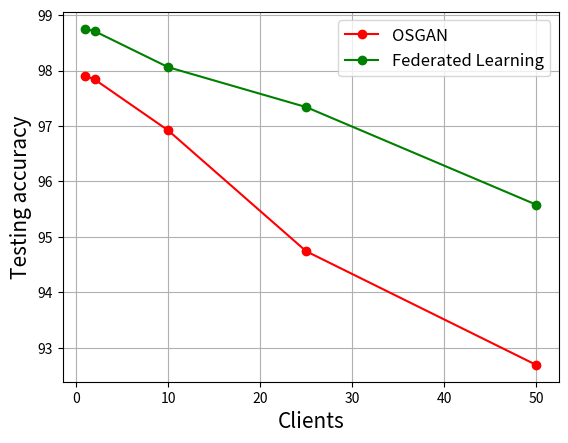

Write Python code to recreate this figure.
from matplotlib import pyplot as plt
import os


# MNIST
gan = [97.89999723434448, 97.83999919891357, 96.92000150680542, 94.73999738693237, 92.69000291824341]
federated = [98.7500011920929, 98.71000051498413, 98.05999994277954, 97.33999967575073, 95.57999968528748]

#Adult
# gan = [83.52395296096802, 83.55710506439209, 83.44107270240784, 82.79463052749634, 81.76695108413696]
# federated=[84.56820845603943, 84.71738696098328, 83.95491242408752, 83.29189419746399, 82.1647584438324]

#Bank
#gan=[89.66982364654541, 90.53168296813965, 91.10220670700073, 90.44671058654785, 90.48312902450562]
#federated = [91.66059494018555, 91.49065017700195, 91.46637320518494, 91.24787449836731, 90.6894862651825]
x_axis = [1,2,10,25,50]
plt.plot(x_axis,gan, label='OSGAN', color='red', marker='o')
#plt.plot(x_axis,central,label='Central Learning')
plt.plot(x_axis,federated,label='Federated Learning',color='green', marker='o')

#plt.title('models accuracy comparision')
plt.ylabel('Testing accuracy',fontsize=15)
plt.xlabel('Clients',fontsize=15)
plt.legend(loc='best', prop={"size":12})
plt.grid(True)

results_dir = 'MNIST'
if not os.path.isdir(results_dir):
	os.makedirs(results_dir)

name = results_dir+'/accuracy_vs_clients'
plt.savefig(name+'.eps')
plt.savefig(name+'.png')
plt.clf()
